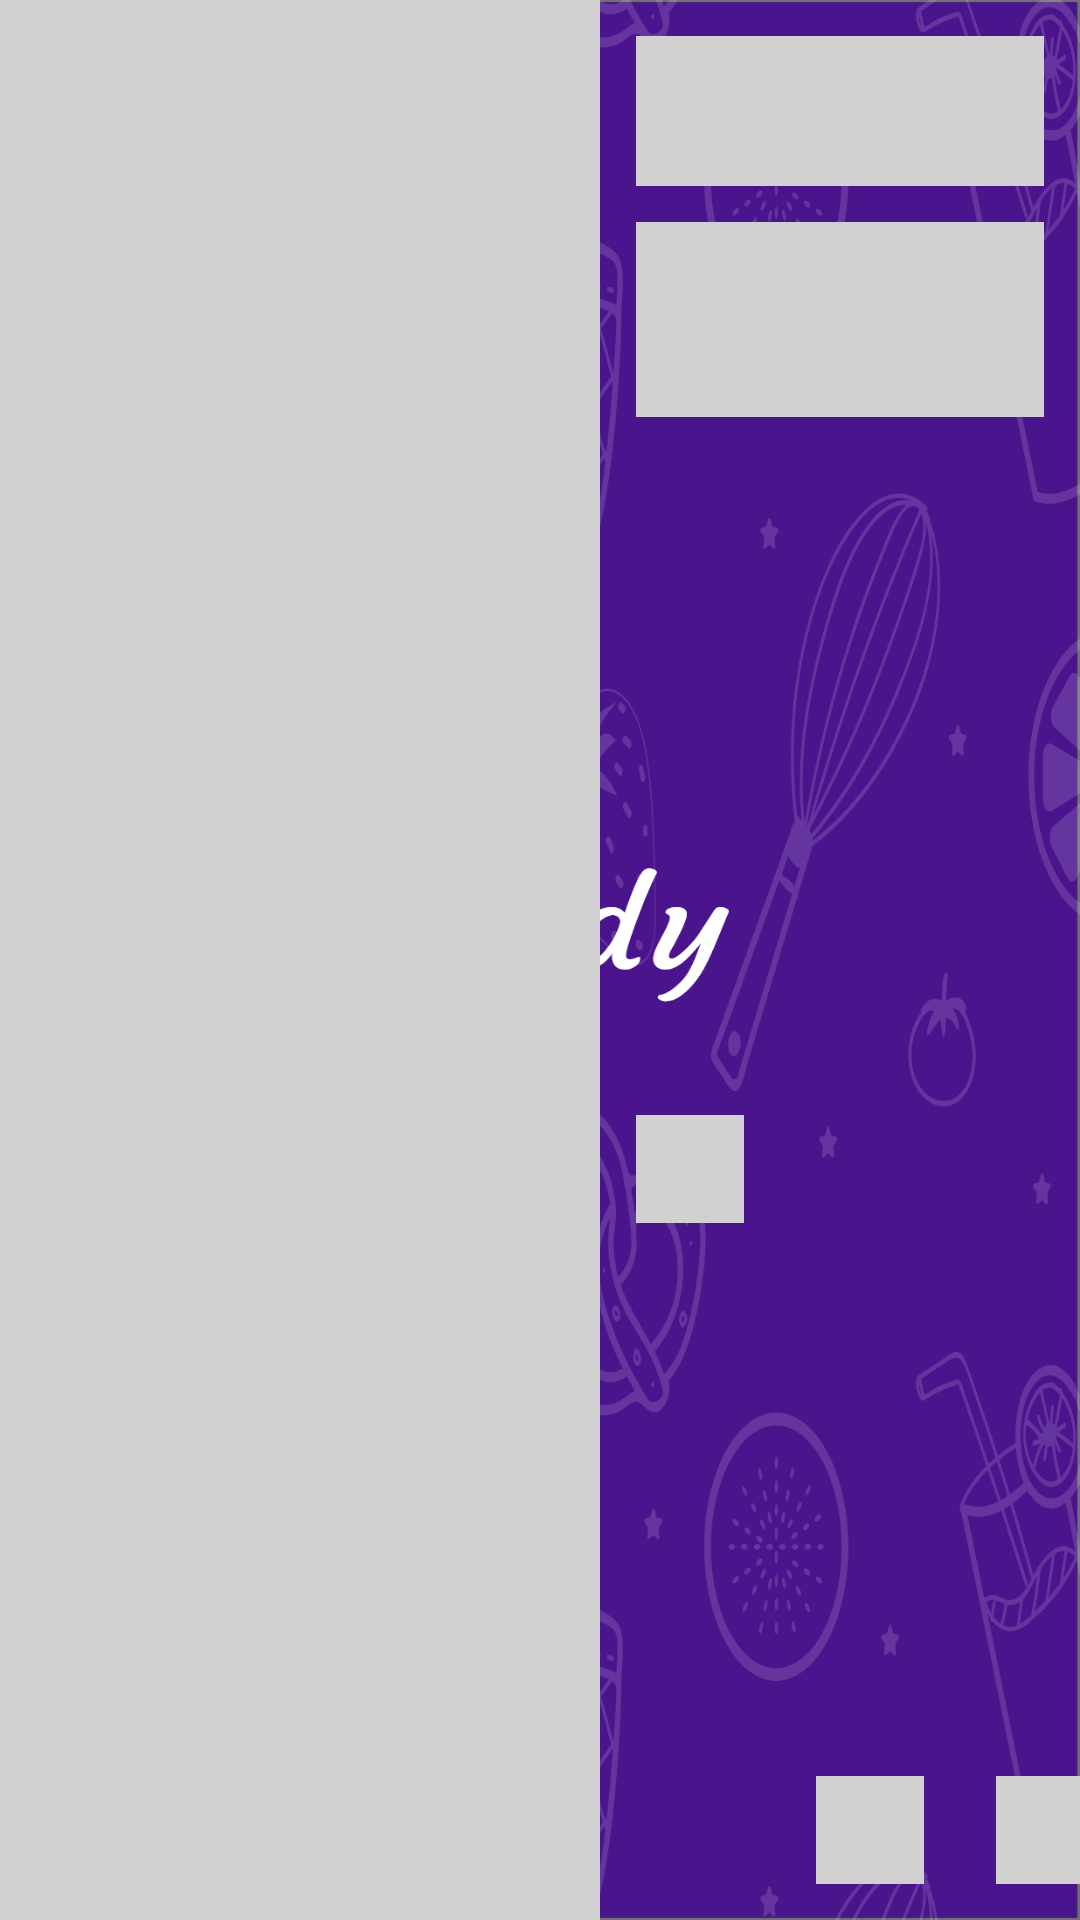

Android layout source for this screen:
<!-- AndroidManifest.xml: application theme splash_screen_style -->
<!-- res/layout/placeholder_row_layout.xml -->
<?xml version="1.0" encoding="utf-8"?>
<androidx.constraintlayout.widget.ConstraintLayout xmlns:android="http://schemas.android.com/apk/res/android"
    android:layout_width="match_parent"
    xmlns:app="http://schemas.android.com/apk/res-auto"
    android:layout_marginTop="4dp"
    android:layout_marginBottom="4dp"
    android:layout_height="200dp">


    <View android:layout_width="200dp"
        android:id="@+id/view_1"
        android:layout_height="wrap_content"
        android:background="@color/mediumGray"

        app:layout_constraintStart_toStartOf="parent"
        app:layout_constraintTop_toTopOf="parent"
        />

    <View
        android:id="@+id/view_2"
        android:layout_width="0dp"
        android:layout_height="50dp"
        android:layout_marginStart="12dp"
        android:layout_marginTop="12dp"
        android:layout_marginEnd="12dp"
        android:background="@color/mediumGray"
        app:layout_constraintEnd_toEndOf="parent"
        app:layout_constraintStart_toEndOf="@+id/view_1"
        app:layout_constraintTop_toTopOf="parent" />


    <View
        android:id="@+id/view_3"
        android:layout_width="0dp"
        android:layout_height="65dp"
        android:layout_marginTop="12dp"
        android:background="@color/mediumGray"
        app:layout_constraintEnd_toEndOf="@+id/view_2"
        app:layout_constraintStart_toStartOf="@+id/view_2"
        app:layout_constraintTop_toBottomOf="@+id/view_2" />

    <View
        android:id="@+id/view_4"
        android:layout_width="36dp"
        android:layout_height="36dp"
        android:layout_marginTop="12dp"
        android:background="@color/mediumGray"
        android:layout_marginBottom="12dp"
        app:layout_constraintBottom_toBottomOf="parent"
        app:layout_constraintStart_toStartOf="@+id/view_3"
        app:layout_constraintTop_toBottomOf="@+id/view_3" />


    <View
        android:id="@+id/view_5"
        android:layout_width="36dp"
        android:layout_height="36dp"
        android:layout_marginStart="24dp"
        android:layout_marginBottom="12dp"
        android:background="@color/mediumGray"
        app:layout_constraintBottom_toBottomOf="parent"
        app:layout_constraintStart_toEndOf="@+id/view_4"
        app:layout_constraintTop_toTopOf="@+id/view_4"
        app:layout_constraintVertical_bias="1.0" />

    <View
        android:id="@+id/view_6"
        android:layout_width="36dp"
        android:layout_height="36dp"
        android:layout_marginStart="24dp"
        android:layout_marginBottom="12dp"
        android:background="@color/mediumGray"
        app:layout_constraintBottom_toBottomOf="parent"
        app:layout_constraintStart_toEndOf="@+id/view_4"
        app:layout_constraintTop_toTopOf="@+id/view_4"
        app:layout_constraintVertical_bias="1.0" />

    <View
        android:id="@+id/view_7"
        android:layout_width="36dp"
        android:layout_height="36dp"
        android:layout_marginStart="24dp"
        android:layout_marginBottom="12dp"
        android:background="@color/mediumGray"
        app:layout_constraintBottom_toBottomOf="parent"
        app:layout_constraintStart_toEndOf="@+id/view_5"
        app:layout_constraintTop_toTopOf="@+id/view_5"
        app:layout_constraintVertical_bias="0.0" />


</androidx.constraintlayout.widget.ConstraintLayout>
<!-- resources referenced by this layout -->
<resources>
  <color name="mediumGray">#D1D1D1</color>
  <style name="splash_screen_style" parent="Theme.MaterialComponents.DayNight.NoActionBar">
  
          <item name="android:windowBackground">@drawable/splash_screen</item>
          <item name="android:windowTranslucentStatus">true</item>
          <item name="android:windowTranslucentNavigation">true</item>
      </style>
  <!-- drawable splash_screen: png bitmap (drawable-hdpi, 162640 bytes) -->
</resources>
